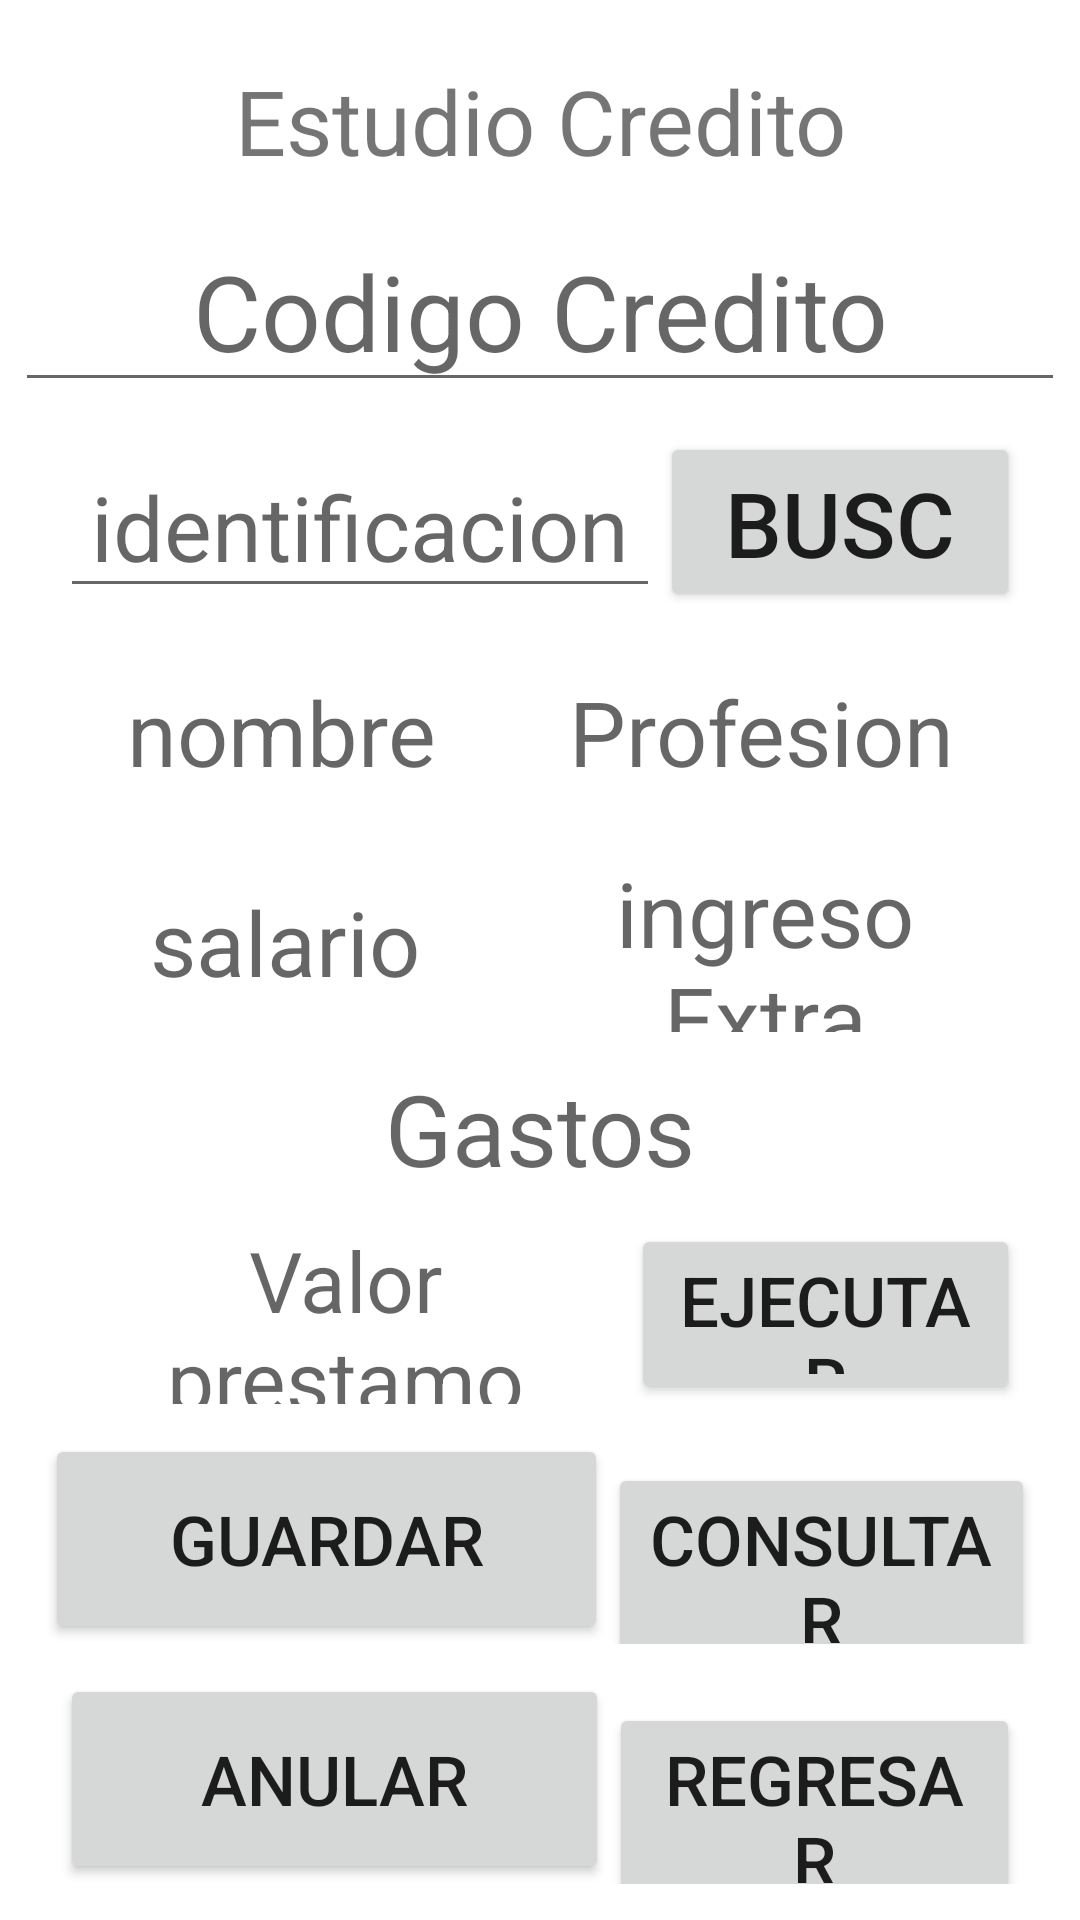

Layout XML and referenced resources for this Android screen:
<!-- AndroidManifest.xml: application theme Theme.Crediticio -->
<!-- res/layout/activity_credito.xml -->
<?xml version="1.0" encoding="utf-8"?>
<LinearLayout xmlns:android="http://schemas.android.com/apk/res/android"
    xmlns:app="http://schemas.android.com/apk/res-auto"
    xmlns:tools="http://schemas.android.com/tools"
    android:layout_width="match_parent"
    android:orientation="vertical"
    android:layout_height="match_parent"
    tools:context=".CreditoActivity">


    <TextView
        android:layout_width="300dp"
        android:layout_height="wrap_content"
        android:layout_marginTop="20dp"
        android:layout_gravity="center"
        android:textSize="30dp"
        android:gravity="center"
        android:text="Estudio Credito" />

    <EditText
        android:id="@+id/etcodigoPrestamo"
        android:layout_width="350dp"
        android:layout_marginTop="10dp"
        android:gravity="center"
        android:layout_height="wrap_content"
        android:layout_marginLeft="20dp"
        android:layout_marginRight="20dp"
        android:layout_gravity="center"
        android:textSize="35dp"
        android:ems="10"
        android:inputType="textPersonName"
        android:hint="Codigo Credito"  />

    <LinearLayout
        android:layout_width="match_parent"
        android:layout_height="60dp"
        android:layout_marginTop="10dp"
        android:layout_marginLeft="20dp"
        android:layout_marginRight="20dp"
        android:orientation="horizontal">

        <EditText
            android:id="@+id/etIdentificacion"
            android:layout_width="200dp"
            android:gravity="center"
            android:layout_height="wrap_content"
            android:layout_gravity="center"
            android:textSize="30dp"
            android:ems="10"
            android:inputType="textPersonName"
            android:hint="identificacion"  />

        <Button
            android:id="@+id/btBuscar"
            android:layout_width="wrap_content"
            android:layout_height="60dp"
            android:textSize="30dp"
            android:layout_weight="1"
            android:onClick="botonBuscar"
            android:text="buscar" />

    </LinearLayout>

    <LinearLayout
        android:layout_width="match_parent"
        android:layout_height="60dp"
        android:layout_marginLeft="20dp"
        android:layout_marginRight="20dp"
        android:layout_gravity="center"
        android:layout_marginTop="10dp"
        android:orientation="horizontal">

        <TextView
            android:id="@+id/tvusuario"
            android:layout_width="wrap_content"
            android:layout_height="match_parent"
            android:textSize="30dp"
            android:layout_weight="1"
            android:gravity="center"
            android:hint="nombre" />

        <TextView
            android:id="@+id/tvprofesion"
            android:layout_width="wrap_content"
            android:layout_height="match_parent"
            android:textSize="30dp"
            android:gravity="center"
            android:layout_weight="1"
            android:hint="Profesion" />
    </LinearLayout>

    <LinearLayout
        android:layout_width="match_parent"
        android:layout_height="60dp"
        android:layout_marginLeft="20dp"
        android:layout_marginRight="20dp"
        android:layout_gravity="center"
        android:layout_marginTop="10dp"
        android:orientation="horizontal">

        <TextView
            android:id="@+id/tvsalario"
            android:layout_width="155dp"
            android:layout_height="match_parent"
            android:layout_weight="1"
            android:gravity="center"
            android:hint="salario"
            android:textSize="30dp" />

        <TextView
            android:id="@+id/tvingresoExtra"
            android:layout_width="wrap_content"
            android:layout_height="match_parent"
            android:layout_weight="1"
            android:gravity="center"
            android:textSize="30dp"
            android:hint="ingreso Extra" />
    </LinearLayout>

    <TextView
        android:id="@+id/tvgastos"
        android:layout_width="350dp"
        android:gravity="center"
        android:layout_marginTop="10dp"
        android:layout_marginLeft="20dp"
        android:layout_marginRight="20dp"
        android:layout_gravity="center"
        android:layout_height="wrap_content"
        android:textSize="33dp"
        android:hint="Gastos" />

    <LinearLayout
        android:layout_width="match_parent"
        android:layout_height="60dp"
        android:layout_marginLeft="20dp"
        android:layout_marginRight="20dp"
        android:layout_gravity="center"
        android:layout_marginTop="10dp"
        android:orientation="horizontal">

        <TextView
            android:id="@+id/tvvalorPrestamo"
            android:layout_width="196dp"
            android:layout_height="60dp"
            android:layout_weight="1"
            android:layout_gravity="center"
            android:gravity="center"
            android:hint="Valor prestamo"
            android:textSize="28dp" />

        <Button
            android:id="@+id/btejecutar"
            android:layout_width="wrap_content"
            android:layout_height="60dp"
            android:layout_gravity=""
            android:layout_weight="1"
            android:gravity="center"
            android:textSize="23dp"
            android:onClick="botonEjecutar"
            android:text="Ejecutar" />

    </LinearLayout>

    <LinearLayout
        android:layout_width="match_parent"
        android:layout_height="70dp"
        android:layout_marginTop="10dp"
        android:layout_marginLeft="15dp"
        android:layout_marginRight="15dp"
        android:layout_gravity="center"
        android:orientation="horizontal">

        <Button
            android:id="@+id/btguardar"
            android:layout_width="198dp"
            android:layout_height="70dp"
            android:layout_weight="1"
            android:text="guardar"
            android:textSize="23dp" />

        <Button
            android:id="@+id/btconsultar"
            android:layout_width="wrap_content"
            android:layout_height="70dp"
            android:layout_weight="1"
            android:text="consultar"
            android:textSize="23dp" />
    </LinearLayout>

    <LinearLayout
        android:layout_width="match_parent"
        android:layout_height="70dp"
        android:layout_marginTop="10dp"
        android:layout_marginLeft="20dp"
        android:layout_marginRight="20dp"
        android:layout_gravity="center"
        android:orientation="horizontal">

        <Button
            android:id="@+id/btanular"
            android:layout_width="184dp"
            android:layout_height="match_parent"
            android:layout_weight="1"
            android:text="anular"
            android:textSize="23dp" />

        <Button
            android:id="@+id/btregresar"
            android:layout_width="wrap_content"
            android:layout_height="70dp"
            android:layout_weight="1"
            android:textSize="23dp"
            android:onClick="Regresar"
            android:text="regresar" />
    </LinearLayout>

    <Button
        android:id="@+id/btcancelar"
        android:layout_width="match_parent"
        android:layout_height="64dp"
        android:layout_marginTop="15dp"
        android:layout_marginLeft="20dp"
        android:layout_marginRight="20dp"
        android:layout_gravity="center"
        android:text="cancelar"
        android:onClick="botonCancelar"
        android:textSize="23dp" />

</LinearLayout>
<!-- resources referenced by this layout -->
<resources>
  <style name="Theme.Crediticio" parent="Theme.MaterialComponents.DayNight.DarkActionBar">
          
          <item name="colorPrimary">@color/purple_500</item>
          <item name="colorPrimaryVariant">@color/purple_700</item>
          <item name="colorOnPrimary">@color/white</item>
          
          <item name="colorSecondary">@color/teal_200</item>
          <item name="colorSecondaryVariant">@color/teal_700</item>
          <item name="colorOnSecondary">@color/black</item>
          
          <item name="android:statusBarColor" tools:targetApi="l">?attr/colorPrimaryVariant</item>
          
      </style>
  <!-- not gathered from this repository: default colours our renderer supplied (Android Studio template values) -->
  <color name="purple_500">#FF6200EE</color>
  <color name="purple_700">#FF3700B3</color>
  <color name="teal_200">#FF03DAC5</color>
  <color name="teal_700">#FF018786</color>
  <color name="black">#FF000000</color>
  <color name="white">#FFFFFFFF</color>
</resources>
